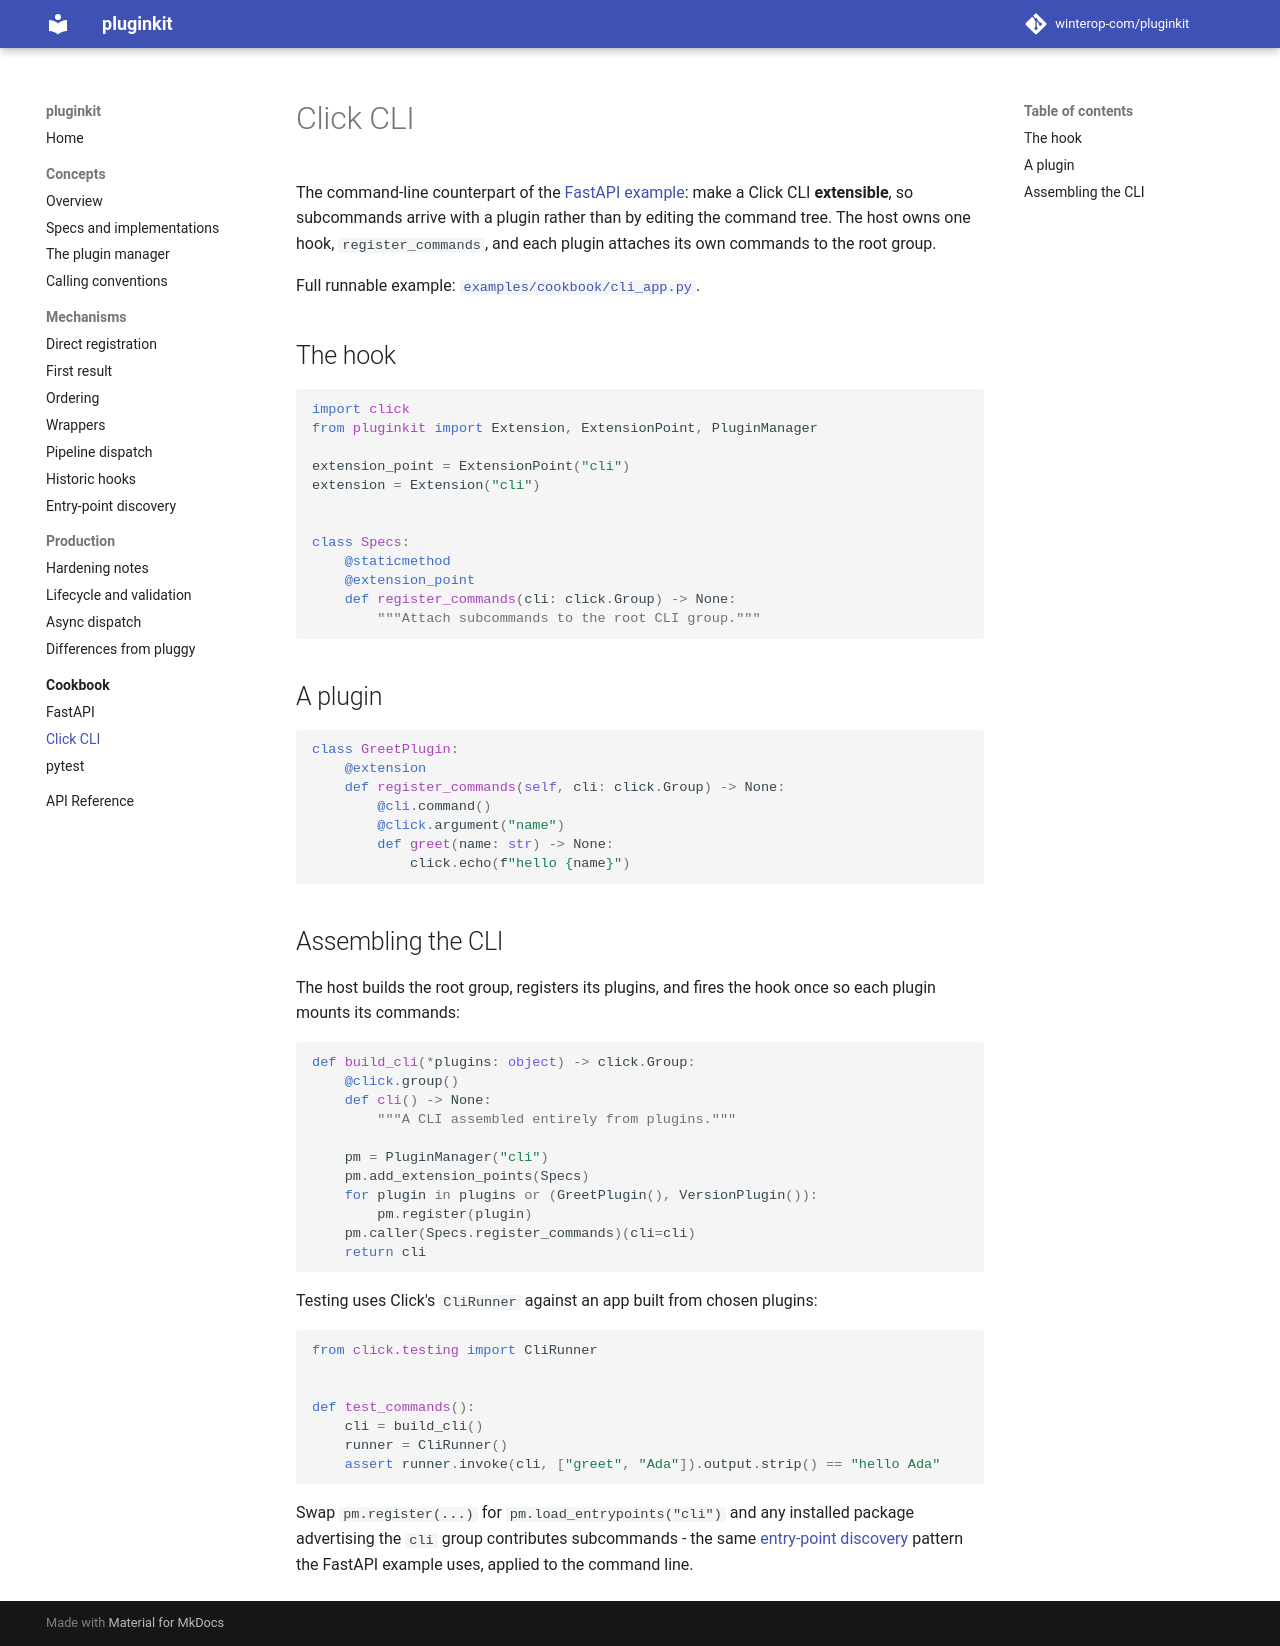

repository: winterop-com/pluginkit · page: cookbook/click/index.html · generator: mkdocs

# Click CLI

The command-line counterpart of the [FastAPI example](fastapi.md): make a Click CLI
**extensible**, so subcommands arrive with a plugin rather than by editing the
command tree. The host owns one hook, `register_commands`, and each plugin attaches
its own commands to the root group.

Full runnable example:
[`examples/cookbook/cli_app.py`](https://github.com/winterop-com/pluginkit/blob/main/examples/cookbook/cli_app.py).

## The hook

```python
import click
from pluginkit import Extension, ExtensionPoint, PluginManager

extension_point = ExtensionPoint("cli")
extension = Extension("cli")


class Specs:
    @staticmethod
    @extension_point
    def register_commands(cli: click.Group) -> None:
        """Attach subcommands to the root CLI group."""
```

## A plugin

```python
class GreetPlugin:
    @extension
    def register_commands(self, cli: click.Group) -> None:
        @cli.command()
        @click.argument("name")
        def greet(name: str) -> None:
            click.echo(f"hello {name}")
```

## Assembling the CLI

The host builds the root group, registers its plugins, and fires the hook once so
each plugin mounts its commands:

```python
def build_cli(*plugins: object) -> click.Group:
    @click.group()
    def cli() -> None:
        """A CLI assembled entirely from plugins."""

    pm = PluginManager("cli")
    pm.add_extension_points(Specs)
    for plugin in plugins or (GreetPlugin(), VersionPlugin()):
        pm.register(plugin)
    pm.caller(Specs.register_commands)(cli=cli)
    return cli
```

Testing uses Click's `CliRunner` against an app built from chosen plugins:

```python
from click.testing import CliRunner


def test_commands():
    cli = build_cli()
    runner = CliRunner()
    assert runner.invoke(cli, ["greet", "Ada"]).output.strip() == "hello Ada"
```

Swap `pm.register(...)` for `pm.load_entrypoints("cli")` and any installed package
advertising the `cli` group contributes subcommands - the same
[entry-point discovery](../mechanisms/entrypoints.md) pattern the FastAPI example
uses, applied to the command line.
